Photos from the image-classification dataset "dataset" in the GitHub repository CamisaoLucas/classification_model. Its 4 classes are: bioclastic grainstone, mudstone, oolite, wackestone.

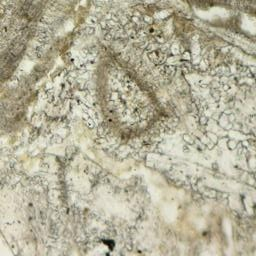
Label: bioclastic grainstone

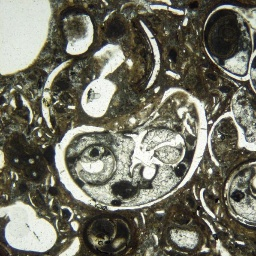
Label: wackestone

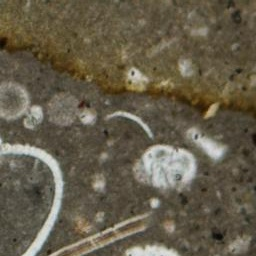
Label: mudstone

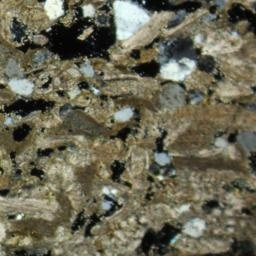
Label: bioclastic grainstone

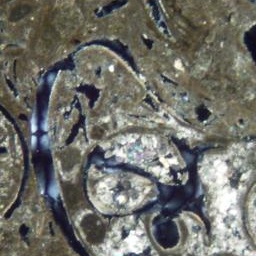
Label: wackestone

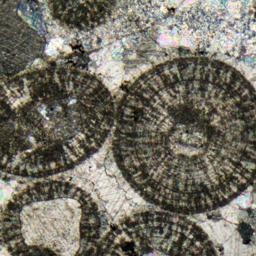
Label: oolite
